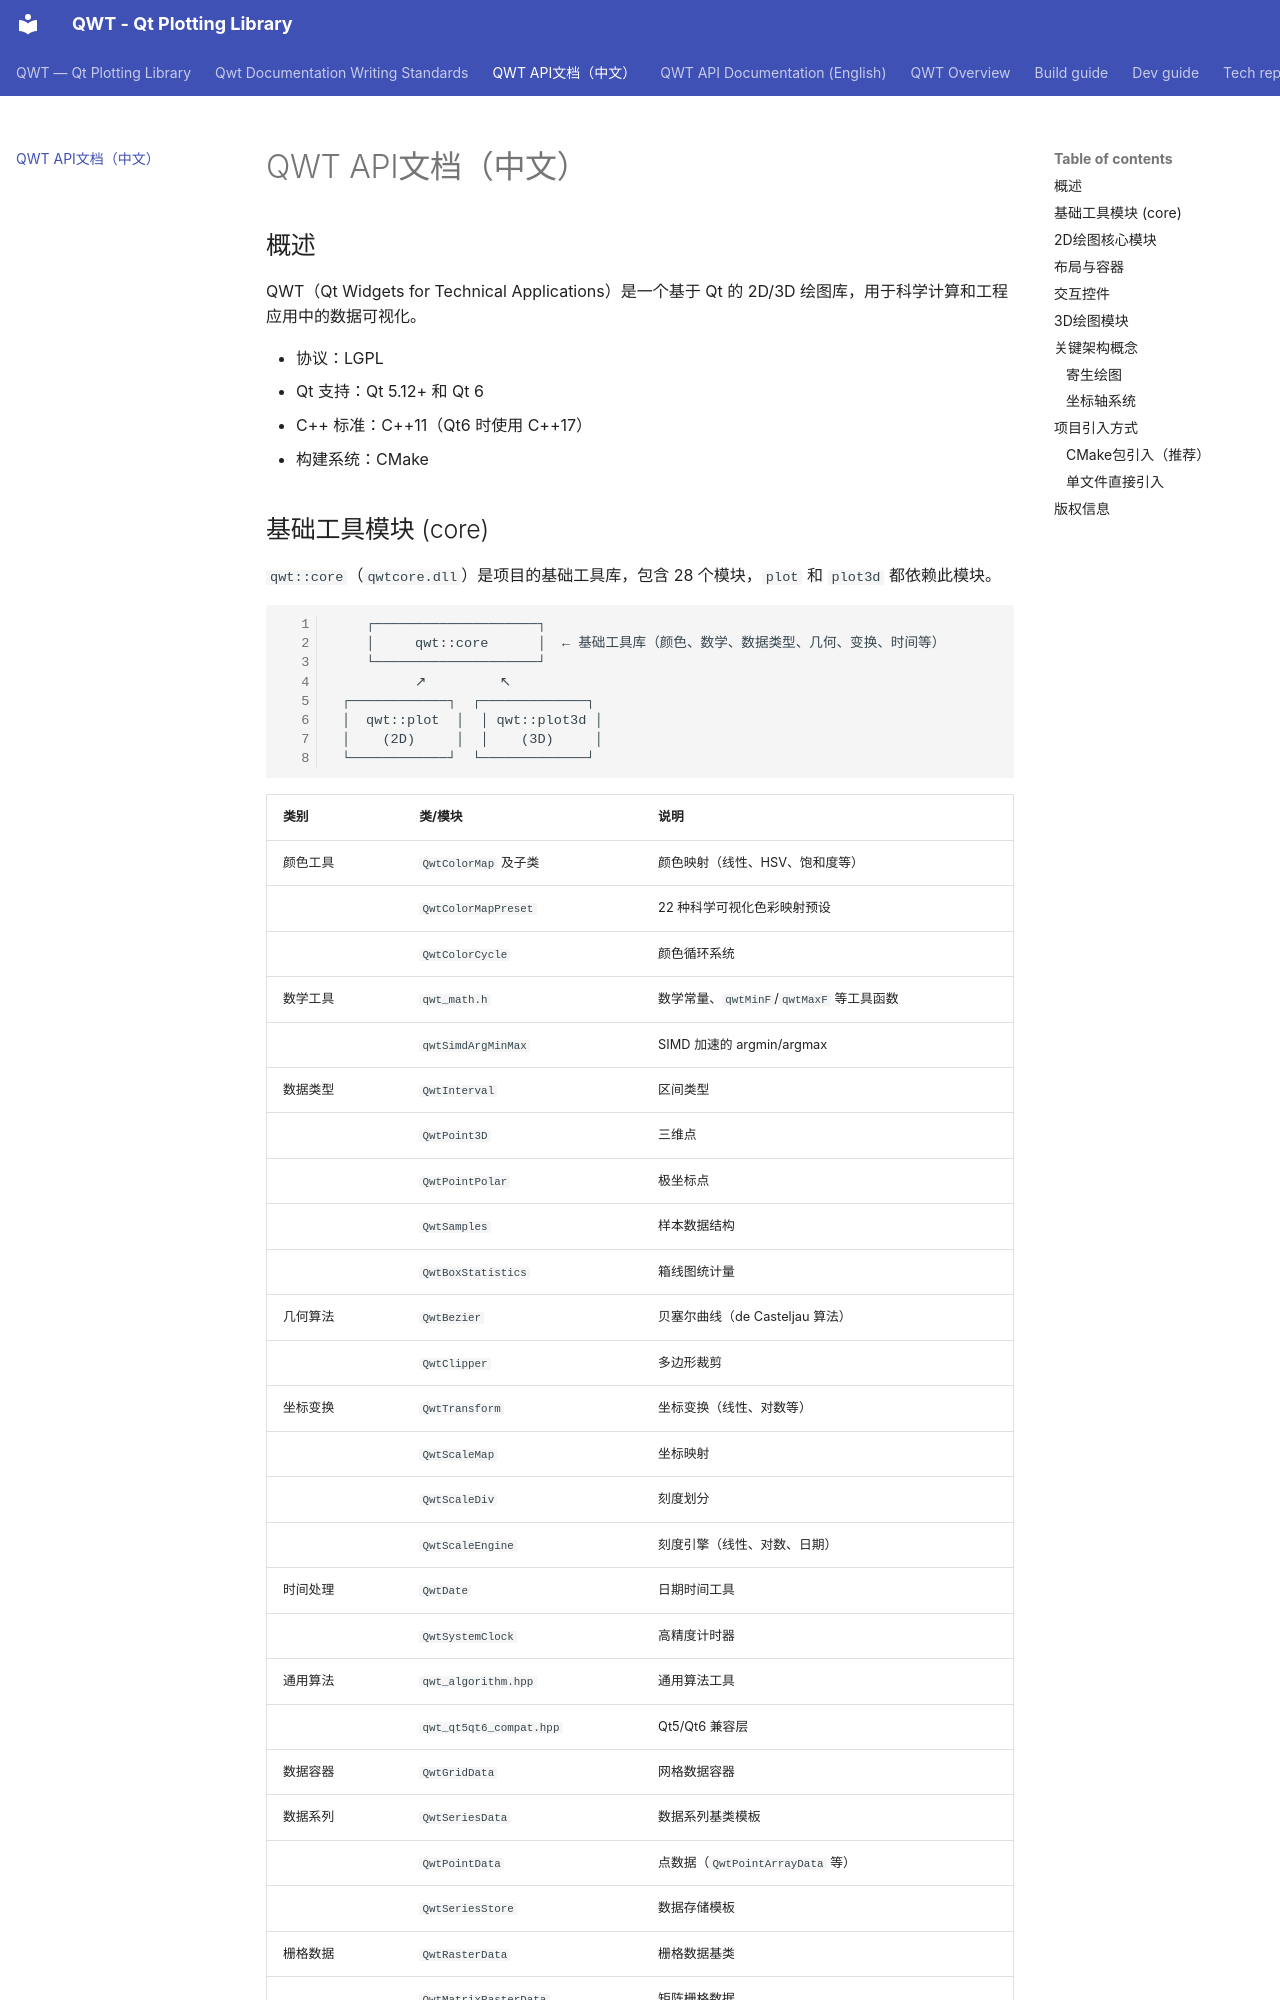

repository: czyt1988/QWT · page: index_cn/index.html · generator: mkdocs

# QWT API文档（中文） {#mainpage}

## 概述

QWT（Qt Widgets for Technical Applications）是一个基于 Qt 的 2D/3D 绘图库，用于科学计算和工程应用中的数据可视化。

- 协议：LGPL
- Qt 支持：Qt 5.12+ 和 Qt 6
- C++ 标准：C++11（Qt6 时使用 C++17）
- 构建系统：CMake

## 基础工具模块 (core)

`qwt::core`（`qwtcore.dll`）是项目的基础工具库，包含 28 个模块，`plot` 和 `plot3d` 都依赖此模块。

```
    ┌────────────────────┐
    │     qwt::core      │  ← 基础工具库（颜色、数学、数据类型、几何、变换、时间等）
    └────────────────────┘
          ↗         ↖
 ┌────────────┐  ┌─────────────┐
 │  qwt::plot  │  │ qwt::plot3d │
 │    (2D)     │  │    (3D)     │
 └────────────┘  └─────────────┘
```
